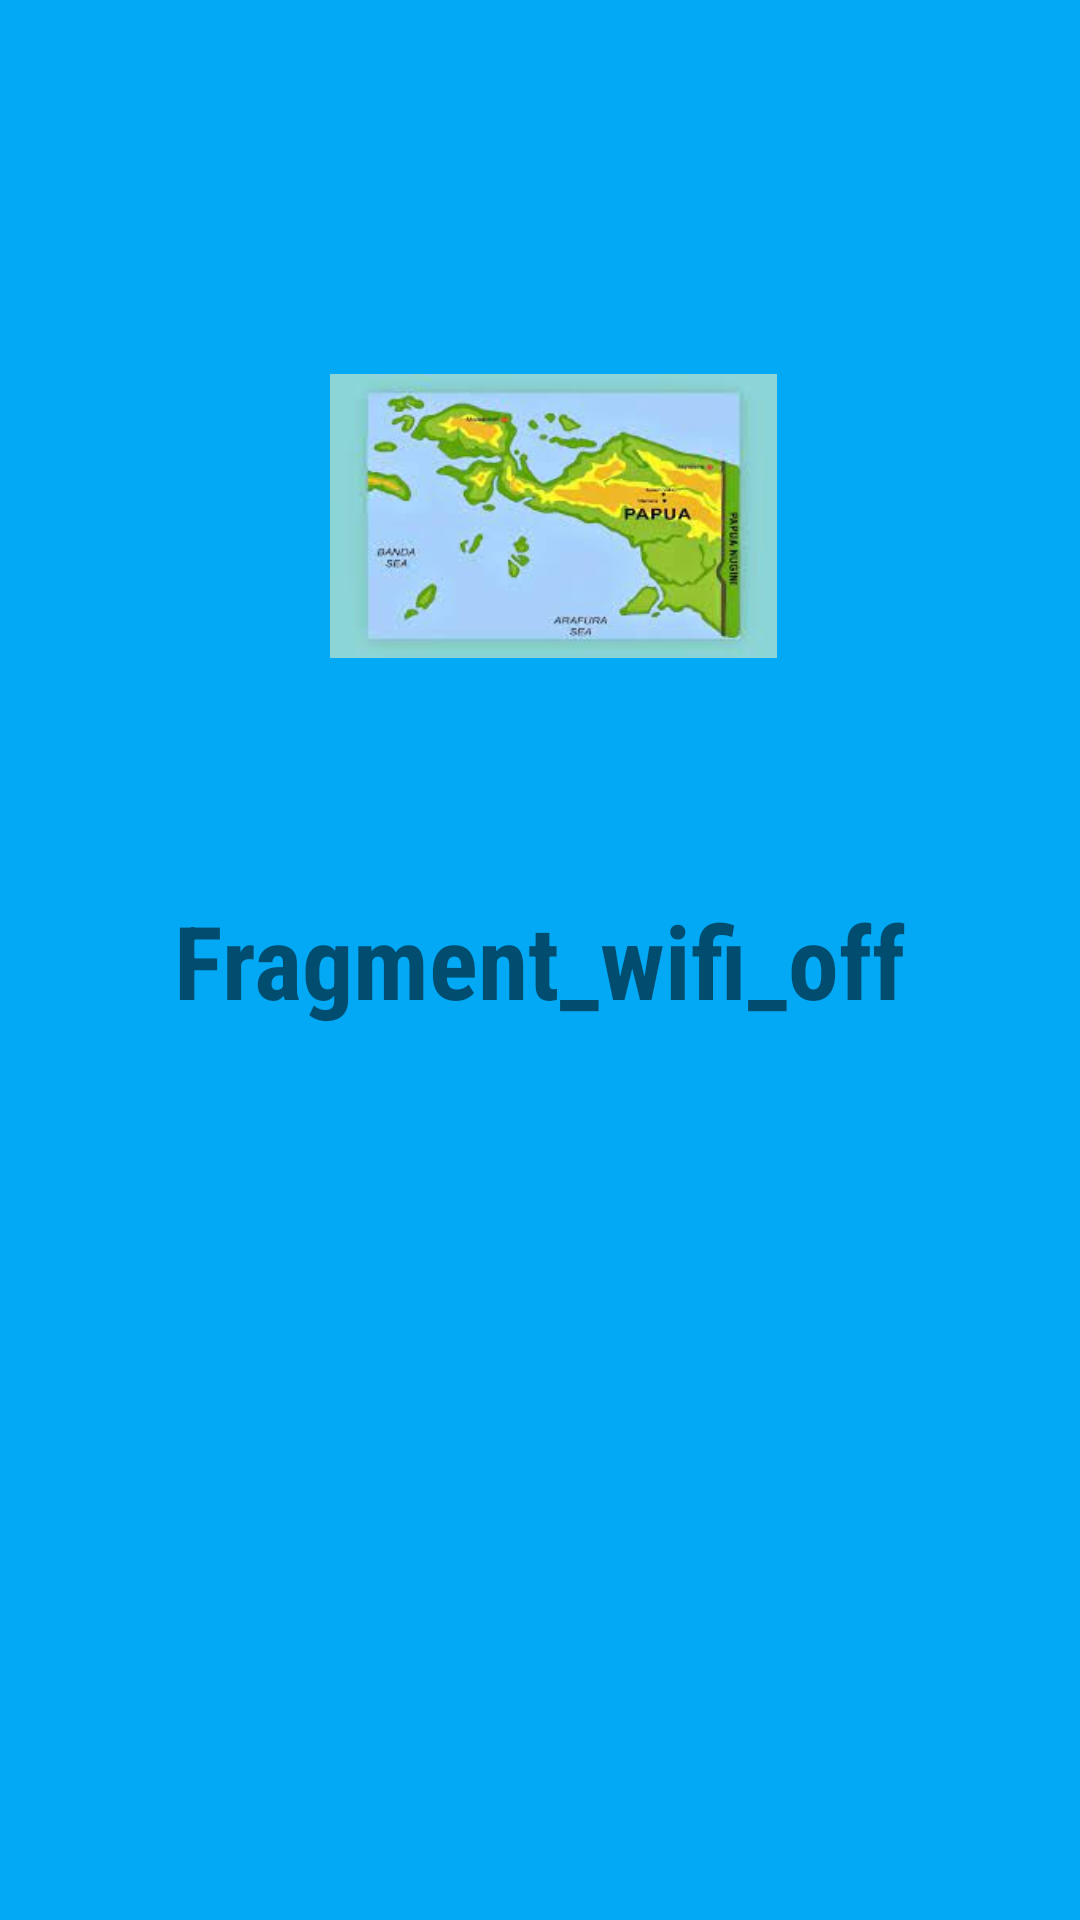

Produce the Android XML layout that renders to this screen, including the resource entries it uses.
<!-- AndroidManifest.xml: application theme Theme.Navigasi_action -->
<!-- res/layout/fragment_wifi_off.xml -->
<RelativeLayout
    xmlns:android="http://schemas.android.com/apk/res/android"
    android:layout_width="match_parent"
    android:layout_height="match_parent"
    android:background="#03A9F4">
    <TextView
        android:id="@+id/textView"
        android:layout_width="wrap_content"
        android:layout_height="wrap_content"
        android:fontFamily="sans-serif-condensed"
        android:layout_centerInParent="true"
        android:text="Fragment_wifi_off"
        android:textSize="34sp"
        android:textStyle="bold" />

    <ImageView
        android:id="@+id/profile_image"
        android:layout_width="200dp"
        android:layout_height="200dp"
        android:layout_alignParentStart="true"
        android:layout_alignParentEnd="true"
        android:layout_marginStart="110dp"
        android:layout_marginTop="72dp"
        android:layout_marginEnd="101dp"
        android:src="@drawable/peta" />
</RelativeLayout>
<!-- resources referenced by this layout -->
<resources>
  <!-- drawable peta: jpg bitmap (drawable, 7857 bytes) -->
  <style name="Theme.Navigasi_action" parent="Theme.MaterialComponents.DayNight.DarkActionBar">
          
          <item name="colorPrimary">@color/purple_500</item>
          <item name="colorPrimaryVariant">@color/purple_700</item>
          <item name="colorOnPrimary">@color/white</item>
          
          <item name="colorSecondary">@color/teal_200</item>
          <item name="colorSecondaryVariant">@color/teal_700</item>
          <item name="colorOnSecondary">@color/black</item>
          
          <item name="android:statusBarColor" tools:targetApi="l">?attr/colorPrimaryVariant</item>
          
      </style>
  <!-- not gathered from this repository: default colours our renderer supplied (Android Studio template values) -->
  <color name="purple_500">#FF6200EE</color>
  <color name="purple_700">#FF3700B3</color>
  <color name="teal_200">#FF03DAC5</color>
  <color name="teal_700">#FF018786</color>
  <color name="black">#FF000000</color>
  <color name="white">#FFFFFFFF</color>
</resources>
